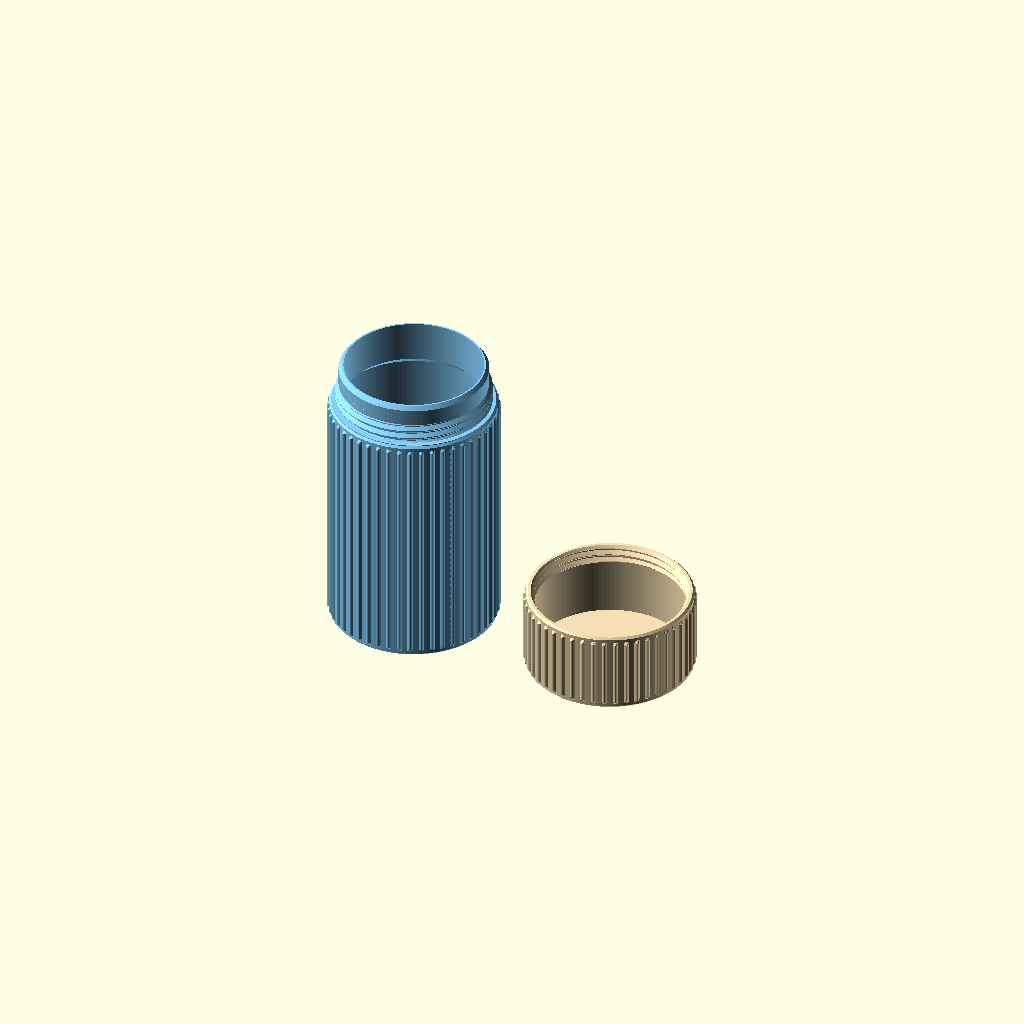
Cell 1 — every parameter at its default value.
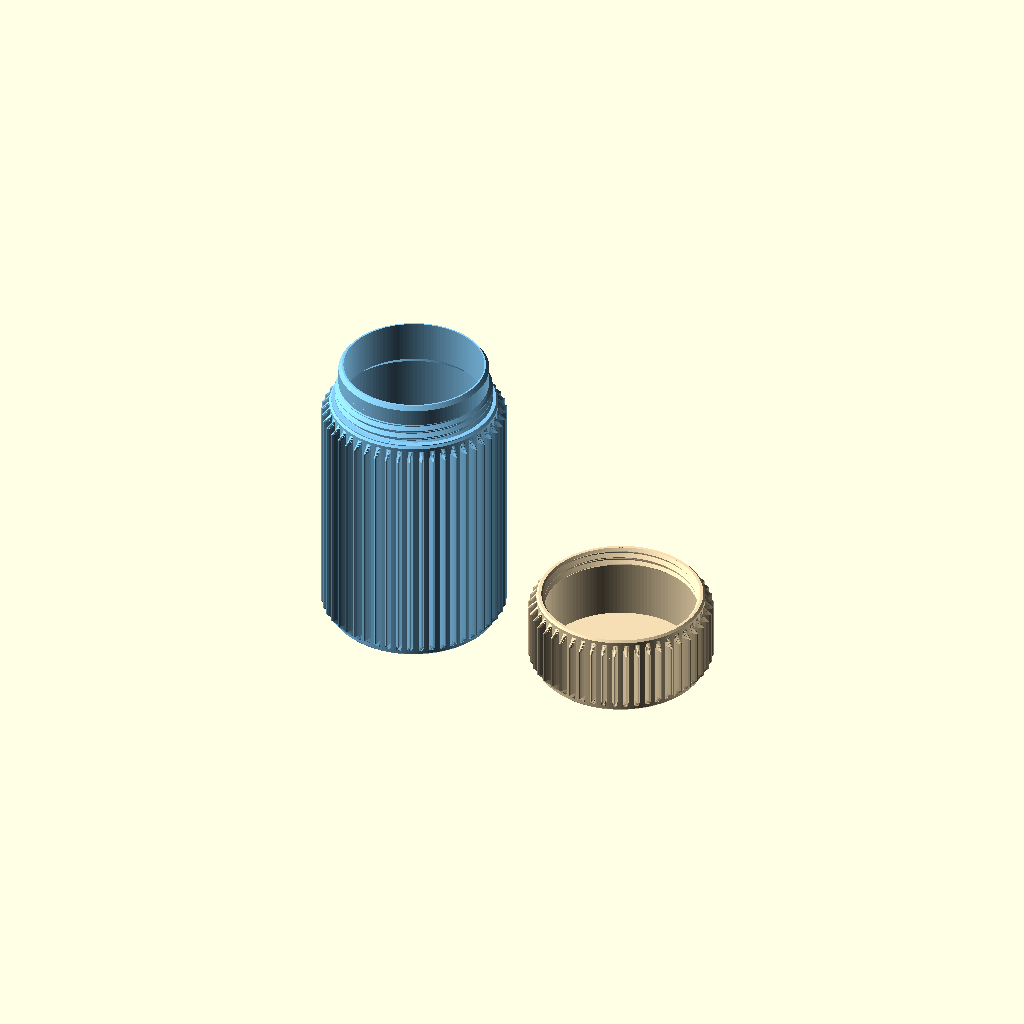
Cell 2: the same model with pattern_depth = 2.
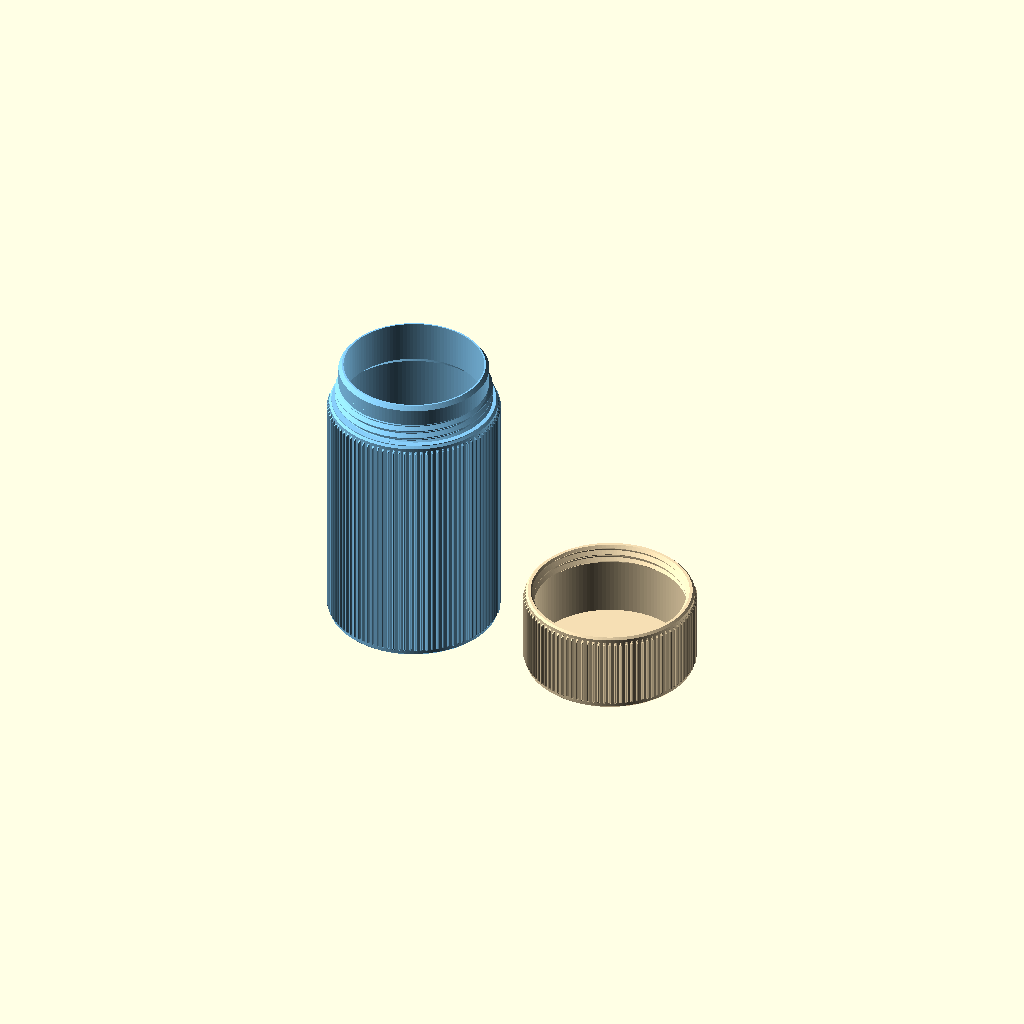
Cell 3: pattern_count = 96 (everything else at default).
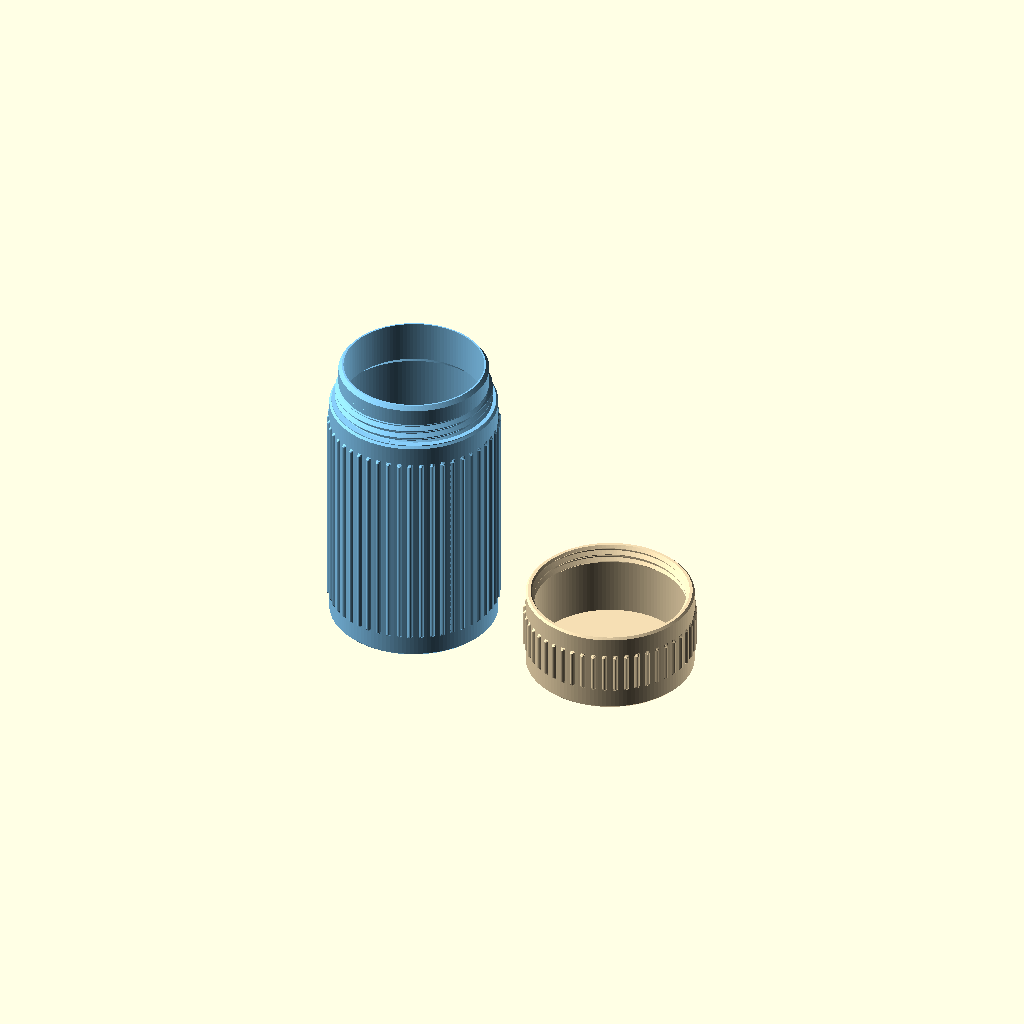
Cell 4: the same model with pattern_margin = 5.
One fixed orthographic camera (rotation 55°, 0°, 25°; colour scheme Cornfield) for every cell.
OpenSCAD source file projects/simple_cylindrical_screwing_containerV2/simple_cylindrical_screwing_containerV2.scad:
// Copyright (C) 2026 Jonas Immanuel Frey - Licensed under GPL. See LICENSE file for details
// V2: cylindrical screw container with optional exterior grip patterns. Units: mm.
// Single-start right-hand thread with 45 degree flanks.
// No external libraries. Print the lid open-side up.
// Texture adds material OUTSIDE outer_diameter; maximum diameter is
// outer_diameter + 2*pattern_depth. The cavity, neck, and screw fit stay unchanged.
// Choose "none" to recover the original smooth container.
// The matching JSON file supplies seven Customizer presets; see pattern_preview.png.

/* [Display] */
view = "print"; // [print,container,lid,assembled,section,all_patterns:All patterns (assembled)]
quality = 128; // [64,128,192]

/* [Object] */
// Nominal closed height, including the lid roof, before alignment adjustment.
full_height = 80;
outer_diameter = 40;
// Body, neck, floor, lid roof, and minimum lid wall thickness.
wall_thickness = 1.2;
thread_pitch = 2.0;

/* [Base] */
// 0 fits the neck inside the lid automatically; a positive value overrides
// its height above the shoulder, independently of the thread height.
neck_height = 10;
// Axial lead-in length on the external thread and neck rim; 0 disables.
base_thread_entry_chamfer = 1;
// Exterior edge bevel, at 45 degrees; 0 disables.
base_chamfer = 0.5;
// Raise the flat shoulder BELOW the external thread to stop the lid earlier.
// This adds a seating surface; it does not thicken the helical thread flanks.
// 0 disables. Positive values also increase the closed height by this amount.
// Starting estimate: extrusion = thread_pitch * measured_overshoot_degrees / 360.
// Example: 0.10 mm at 1.2 mm pitch stops about 30 degrees earlier. Fine-tune
// against the printed markings, since actual seating depends on print fit.
external_thread_top_surface_extrusion = 0.2;

/* [Lid] */
// Total height of the lid, including its roof.
lid_height = 20;
// Threaded band at the opening AND matching band at the base shoulder.
// The rest of the neck and lid bore are smooth, allowing the lid to slide on.
lid_thread_height = 5;
// Axial lead-in length at the threaded opening; 0 disables.
lid_thread_entry_chamfer = 1;
// Exterior edge bevel, at 45 degrees; 0 disables.
lid_chamfer = 0.5;

/* [Optional outer chamfers] */
// Top/bottom refer to the assembled orientation, on both parts.
top_chamfer_enabled = true;
bottom_chamfer_enabled = true;

/* [Exterior pattern] */
exterior_pattern = "ribs"; // [none:Smooth original,ribs:Fine round ribs,flutes:Broad rounded flutes,spiral:Spiral ribs,diamond:Diamond knurl,waves:Wavy ribs,chevron:Chevron ribs]
pattern_on_container = true;
pattern_on_lid = true;
// Added radial height; 0 also disables the pattern.
pattern_depth = 0.6; // [0:0.1:2]
// Repeats around the circumference. Try 64 for fine ribs or 24 for broad flutes.
pattern_count = 48; // [12:1:96]
// Smooth band at each end, measured from the part edge; respects chamfers.
pattern_margin = 1.2; // [0:0.1:5]
// Vertical repeat for diamonds, waves, and chevrons.
pattern_pitch = 12; // [4:0.5:40]
// Total spiral rotation over full_height; negative reverses the direction.
pattern_twist = 90; // [-360:5:360]

/* [Fit] */
// Radial clearance per side; increase slightly if your printed fit is tight.
radial_clearance = 0.15;
// Total additional groove width, measured along the cylinder axis.
axial_clearance = 0.05;
// Minimum space between the neck rim and the underside of the lid roof.
rim_clearance = 0.2;

/* [Hidden] */
$fn = quality;
eps = 0.02;
thread_depth = 0.4 * thread_pitch;
crest_flat = 0.1 * thread_pitch;
outer_r = outer_diameter / 2;
texture_depth = exterior_pattern != "none" && (pattern_on_container || pattern_on_lid)
    ? pattern_depth : 0;
neck_r = outer_r - wall_thickness - radial_clearance - thread_depth;
inner_r = neck_r - wall_thickness;
body_inner_r = outer_r - wall_thickness;
shoulder_z = full_height - lid_height;
alignment_stop_z = shoulder_z + external_thread_top_surface_extrusion;
// Raising the lid by one pitch corresponds to one counterclockwise turn,
// viewed from above. Applying both transforms preserves the thread phase.
alignment_stop_angle = 360*external_thread_top_surface_extrusion/thread_pitch;
lid_cavity_height = lid_height - wall_thickness;
neck_h = neck_height == 0 ? lid_cavity_height-rim_clearance : neck_height;
container_height = shoulder_z + neck_h;
// A 45 degree inner transition keeps the body wall at the requested size
// while supporting the smaller neck above it.
inner_transition = body_inner_r - inner_r;
base_top_chamfer = top_chamfer_enabled ? base_chamfer : 0;
base_bottom_chamfer = bottom_chamfer_enabled ? base_chamfer : 0;
lid_top_chamfer = top_chamfer_enabled ? lid_chamfer : 0;
lid_bottom_chamfer = bottom_chamfer_enabled ? lid_chamfer : 0;
// Limit radial relief to the thread depth so a 1 mm lead-in does not
// consume the thin neck or lid wall. The lead-in length is measured axially.
base_entry_relief = min(base_thread_entry_chamfer, thread_depth);
lid_entry_relief = min(lid_thread_entry_chamfer, thread_depth);
// Keep the rim bevel above the thread band, including for very short necks.
neck_rim_chamfer = min(base_thread_entry_chamfer, max(0, neck_h-lid_thread_height));
neck_rim_relief = base_thread_entry_chamfer > 0
    ? base_entry_relief*neck_rim_chamfer/base_thread_entry_chamfer : 0;

assert(inner_r > 0 && wall_thickness > 0, "Diameter is too small for these walls");
assert(shoulder_z > wall_thickness+inner_transition,
       "Full height must leave enough base below the lid for the floor and neck transition");
assert(lid_cavity_height > 0 && rim_clearance >= 0);
assert(thread_pitch > 0 && lid_thread_height >= 2*thread_pitch,
       "Thread height must accommodate at least two pitches");
assert(neck_height >= 0 && neck_h >= lid_thread_height &&
       neck_h+rim_clearance <= lid_cavity_height+eps,
       "Neck must cover the thread band and fit below the lid roof");
assert(radial_clearance > 0 && radial_clearance < thread_depth,
       "Radial clearance must be positive and smaller than the thread depth");
assert(axial_clearance >= 0 && axial_clearance < 0.1 * thread_pitch,
       "Axial clearance must be less than 10% of the pitch");
assert(base_thread_entry_chamfer >= 0 && base_thread_entry_chamfer < lid_thread_height &&
       base_entry_relief < wall_thickness,
       "Base lead-in must leave a thread band and material at the neck rim");
assert(lid_thread_entry_chamfer >= 0 && lid_thread_entry_chamfer+thread_depth < lid_thread_height,
       "Lid lead-in and thread exit must leave an engaging thread band");
assert(external_thread_top_surface_extrusion >= 0 &&
       external_thread_top_surface_extrusion < thread_pitch,
       "Alignment extrusion must be nonnegative and less than one thread pitch");
assert(external_thread_top_surface_extrusion == 0 ||
       external_thread_top_surface_extrusion+base_thread_entry_chamfer+lid_thread_entry_chamfer < lid_thread_height,
       "Alignment extrusion must leave overlap between the full-depth thread bands");
assert(base_chamfer >= 0 && base_chamfer < wall_thickness);
assert(lid_chamfer >= 0 && lid_chamfer < wall_thickness);
assert(base_top_chamfer+base_bottom_chamfer < shoulder_z &&
       lid_top_chamfer+lid_bottom_chamfer < lid_height);
assert(quality >= 32 && quality == floor(quality));
assert(view == "print" || view == "container" || view == "lid" ||
       view == "assembled" || view == "section" || view == "all_patterns", "Unknown view");
assert(exterior_pattern == "none" || exterior_pattern == "ribs" ||
       exterior_pattern == "flutes" || exterior_pattern == "spiral" ||
       exterior_pattern == "diamond" || exterior_pattern == "waves" ||
       exterior_pattern == "chevron", "Unknown exterior pattern");
assert(pattern_depth >= 0 && pattern_margin >= 0,
       "Pattern depth and edge margin must be nonnegative");
assert(pattern_count >= 3 && pattern_count == floor(pattern_count),
       "Pattern count must be a whole number of at least three");
assert(pattern_pitch > 0, "Pattern pitch must be positive");

function triangle_wave(a) = 1-acos(cos(a))/180;
function fraction(x) = x-floor(x);
function pattern_shift(z, pattern = exterior_pattern) =
    pattern == "spiral" ? pattern_twist*z/full_height :
    pattern == "waves" ? 360/pattern_count*sin(360*z/pattern_pitch) :
    pattern == "chevron" ? 360/pattern_count*(4*abs(fraction(z/pattern_pitch)-0.5)-1) : 0;

// All profiles range from 0 to 1. The diamond is a field of raised pyramids,
// with alternating rows offset by half a cell, like a conventional knurl.
function pattern_profile(a, z, pattern = exterior_pattern) =
    let(phase = a*pattern_count)
    pattern == "diamond" ?
        min(triangle_wave(phase+360*z/pattern_pitch),
            triangle_wave(phase-360*z/pattern_pitch)) :
    pattern == "flutes" ? (1+cos(phase))/2 :
    max(0, cos(phase-pattern_count*pattern_shift(z, pattern)));

// A single closed mesh avoids hundreds of overlapping rib solids. Its core
// sits inside the original wall; only the raised relief protrudes. The original
// body/lid blank remains underneath, so texture never removes wall material.
module exterior_relief(h, bottom_bevel, top_bevel, enabled, z_origin = 0, angle_origin = 0,
                      pattern = exterior_pattern) {
    if (enabled && pattern != "none" && pattern_depth > 0) {
        low = max(pattern_margin, bottom_bevel);
        high = h-max(pattern_margin, top_bevel);
        assert(high-low > 2*eps,
               "Pattern margin/chamfers leave no textured area; reduce the margin or disable this part's pattern");
        fade = min(pattern_depth, (high-low)/3);
        samples = max(12, ceil(quality/32)*4);
        segments = max(quality, pattern_count*samples);
        // Constant profiles need only the two end ramps and a straight middle.
        straight = pattern == "ribs" || pattern == "flutes" ||
                   (pattern == "spiral" && pattern_twist == 0);
        step = pattern == "spiral"
            ? full_height*360/(max(abs(pattern_twist), eps)*pattern_count*samples)
            : pattern_pitch/(2*samples);
        rows = max(1, ceil((high-low-2*fade)/step));
        levels = straight ? [low, low+fade, high-fade, high] :
            concat([low], [for (i = [0:rows]) low+fade+(high-low-2*fade)*i/rows], [high]);
        // The overlap exceeds the core cylinder's facet sagitta even at low quality.
        root_r = outer_r*cos(180/quality)-eps;
        // Follow the ribs with the mesh vertices, avoiding stair-stepped edges
        // on curved patterns and preserving the lid's full peak depth.
        points = [for (z = levels, j = [0:segments-1])
            let(a = j*360/segments+pattern_shift(z+z_origin, pattern)-angle_origin,
                taper = min(1, (z-low)/fade, (high-z)/fade),
                r = root_r+(outer_r+pattern_depth-root_r)*taper*
                    pattern_profile(a+angle_origin, z+z_origin, pattern))
            [r*cos(a), r*sin(a), z]];
        faces = concat(
            [[for (j = [0:segments-1]) j]],
            [for (i = [0:len(levels)-2], j = [0:segments-1])
                [i*segments+j, (i+1)*segments+j, (i+1)*segments+(j+1)%segments]],
            [for (i = [0:len(levels)-2], j = [0:segments-1])
                [i*segments+j, (i+1)*segments+(j+1)%segments, i*segments+(j+1)%segments]],
            [[for (j = [segments-1:-1:0]) (len(levels)-1)*segments+j]]);
        polyhedron(points = points, faces = faces, convexity = 16);
    }
}

// Sweep a trapezoid around a right-handed helix. Equal radial depth and
// axial flank run give 45 degree flanks (90 degree included angle).
// Both sweeps extend beyond the band and are clipped by their callers.
// Their height depends only on the thread band, never on neck or lid height.
module thread_ridge(female = false) {
    start_z = -thread_pitch;
    end_z = lid_thread_height + thread_pitch;
    steps = ceil((end_z - start_z) / thread_pitch * quality);
    root = neck_r + (female ? radial_clearance : 0);
    play = female ? axial_clearance / 2 : 0;
    points = [for (i = [0:steps])
        let(z = start_z + (end_z - start_z) * i / steps,
            a = 360 * z / thread_pitch,
            depth = thread_depth,
            half_tip = crest_flat / 2 + play,
            profile = [[root - eps, -half_tip - depth - eps],
                       [root + depth, -half_tip],
                       [root + depth, half_tip],
                       [root - eps, half_tip + depth + eps]])
        for (p = profile) [p[0] * cos(a), p[0] * sin(a), z + p[1]]];
    // Clockwise winding as viewed from outside, as required by OpenSCAD.
    faces = concat(
        [[3, 2, 1, 0]],
        [for (i = [0:steps-1], j = [0:3])
            [4*i+j, 4*i+(j+1)%4, 4*(i+1)+(j+1)%4]],
        [for (i = [0:steps-1], j = [0:3])
            [4*i+j, 4*(i+1)+(j+1)%4, 4*(i+1)+j]],
        [[4*steps, 4*steps+1, 4*steps+2, 4*steps+3]]);
    polyhedron(points = points, faces = faces, convexity = 16);
}

module container(pattern = exterior_pattern) {
    difference() {
        union() {
            rotate_extrude() polygon([
                [0, 0], [outer_r-base_bottom_chamfer, 0],
                [outer_r, base_bottom_chamfer], [outer_r, shoulder_z-base_top_chamfer],
                [outer_r-base_top_chamfer, shoulder_z],
                // Extend the existing flat shoulder upward, keeping the
                // original neck and helix position. It meets the lid rim.
                if (external_thread_top_surface_extrusion > 0)
                    [outer_r-base_top_chamfer, alignment_stop_z],
                [0, alignment_stop_z]]);
            exterior_relief(shoulder_z, base_bottom_chamfer, base_top_chamfer,
                            pattern_on_container, pattern = pattern);
            translate([0, 0, shoulder_z]) {
                // Smooth neck slides through the lid's threaded opening.
                rotate_extrude() polygon([
                    [0, -eps], [neck_r, -eps],
                    [neck_r, neck_h-neck_rim_chamfer],
                    [neck_r-neck_rim_relief, neck_h], [0, neck_h]]);
                intersection() {
                    thread_ridge();
                    // Taper only the upper end of the short external band.
                    // Keep its lower end embedded in the shoulder.
                    rotate_extrude() polygon([
                        [0, -eps], [neck_r+thread_depth+eps, -eps],
                        [neck_r+thread_depth+eps, lid_thread_height-base_thread_entry_chamfer],
                        [neck_r+thread_depth-base_entry_relief, lid_thread_height],
                        [0, lid_thread_height]]);
                }
            }
        }
        rotate_extrude() polygon([
            [0, wall_thickness], [body_inner_r, wall_thickness],
            [body_inner_r, shoulder_z-inner_transition],
            [inner_r, shoulder_z], [inner_r, container_height+eps],
            [0, container_height+eps]]);
    }
}

// Defined open-side down with its opening at z=0. In this orientation the
// lid and the neck use exactly the same helical phase.
module lid(pattern = exterior_pattern) {
    difference() {
        union() {
            rotate_extrude() polygon([
                [0, 0], [outer_r-lid_bottom_chamfer, 0],
                [outer_r, lid_bottom_chamfer], [outer_r, lid_height-lid_top_chamfer],
                [outer_r-lid_top_chamfer, lid_height], [0, lid_height]]);
            // Sample the same assembled coordinates as the body, compensating
            // for the lid's seating rotation so patterns align when screwed shut.
            exterior_relief(lid_height, lid_bottom_chamfer, lid_top_chamfer,
                            pattern_on_lid, alignment_stop_z, alignment_stop_angle, pattern);
        }
        // Short threaded bore, then a 45 degree transition to the smooth
        // cavity. The transition supports the internal ridge when printed.
        rotate_extrude() polygon([
            [0, -eps], [neck_r+radial_clearance+lid_entry_relief, -eps],
            [neck_r+radial_clearance+lid_entry_relief, 0],
            [neck_r+radial_clearance, lid_thread_entry_chamfer],
            [neck_r+radial_clearance, lid_thread_height-thread_depth],
            [body_inner_r, lid_thread_height],
            [body_inner_r, lid_cavity_height], [0, lid_cavity_height]]);
        // Only the opening is threaded; the lid roof is outside this cutter.
        intersection() {
            thread_ridge(female = true);
            translate([0, 0, -eps])
                cylinder(r = outer_r+eps, h = lid_thread_height+eps);
        }
    }
}

module print_lid() {
    translate([0, 0, lid_height]) rotate([180, 0, 0]) lid();
}

module assembled(pattern = exterior_pattern) {
    color("LightSkyBlue") container(pattern);
    color("Wheat") translate([0, 0, alignment_stop_z])
        rotate([0, 0, alignment_stop_angle]) lid(pattern);
}

// Compare every pattern using the same dimensions and texture settings.
// Left to right: smooth, ribs, flutes, spiral, diamond, waves, chevron.
// Body/lid texture switches also apply here. Spacing includes the relief depth.
module all_patterns() {
    patterns = ["none", "ribs", "flutes", "spiral", "diamond", "waves", "chevron"];
    spacing = outer_diameter+2*pattern_depth+10;
    for (i = [0:len(patterns)-1])
        translate([(i-(len(patterns)-1)/2)*spacing, 0, 0])
            assembled(patterns[i]);
}

if (view == "container") container();
else if (view == "lid") print_lid();
else if (view == "assembled") assembled();
else if (view == "all_patterns") all_patterns();
else if (view == "section") difference() {
    assembled();
    translate([-outer_r-texture_depth-1, -outer_r-texture_depth-1, -1])
        cube([outer_diameter+2*texture_depth+2, outer_r+texture_depth+1, container_height+lid_height+2]);
}
else {
    color("LightSkyBlue") container();
    color("Wheat") translate([outer_diameter+2*texture_depth+10, 0, 0]) print_lid();
}
Parameter table extracted from the source (name, type, default, range or options):
view: string, default "print", options "print", "container", "lid", "assembled", "section", "all_patterns"
quality: number, default 128, options 64, 128, 192
full_height: number, default 80
outer_diameter: number, default 40
wall_thickness: number, default 1.2
thread_pitch: number, default 2
neck_height: number, default 10
base_thread_entry_chamfer: number, default 1
base_chamfer: number, default 0.5
external_thread_top_surface_extrusion: number, default 0.2
lid_height: number, default 20
lid_thread_height: number, default 5
lid_thread_entry_chamfer: number, default 1
lid_chamfer: number, default 0.5
top_chamfer_enabled: bool, default true
bottom_chamfer_enabled: bool, default true
exterior_pattern: string, default "ribs", options "none", "ribs", "flutes", "spiral", "diamond", "waves", "chevron"
pattern_on_container: bool, default true
pattern_on_lid: bool, default true
pattern_depth: number, default 0.6, range 0 to 2, step 0.1
pattern_count: number, default 48, range 12 to 96, step 1
pattern_margin: number, default 1.2, range 0 to 5, step 0.1
pattern_pitch: number, default 12, range 4 to 40, step 0.5
pattern_twist: number, default 90, range -360 to 360, step 5
radial_clearance: number, default 0.15
axial_clearance: number, default 0.05
rim_clearance: number, default 0.2
